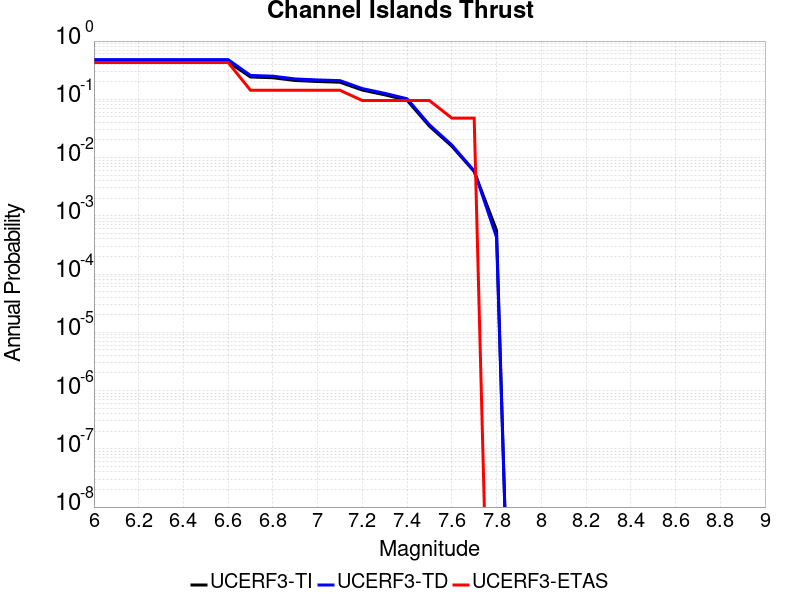

The file beside this chart, header and first rows:
Magnitude, UCERF3-TI Prob, UCERF3-TD Prob, UCERF3-ETAS Prob
6.0, 0.439, 0.4804, 0.4286
6.1, 0.439, 0.4804, 0.4286
6.2, 0.439, 0.4804, 0.4286
6.3, 0.439, 0.4804, 0.4286
6.4, 0.439, 0.4804, 0.4286
6.5, 0.439, 0.4804, 0.4286
6.6, 0.439, 0.4804, 0.4286
6.7, 0.2416, 0.257, 0.1429
6.8, 0.2346, 0.2496, 0.1429
6.9, 0.2103, 0.2237, 0.1429
7.0, 0.2021, 0.2151, 0.1429
7.1, 0.1966, 0.2093, 0.1429
7.2, 0.1441, 0.1528, 0.09524
7.3, 0.1195, 0.1267, 0.09524
7.4, 0.09634, 0.1022, 0.09524
7.5, 0.03458, 0.03648, 0.09524
7.6, 0.01568, 0.01642, 0.04762
7.7, 0.005767, 0.005897, 0.04762
7.8, 5.6371145E-4, 4.2862692E-4, 0.0
